Run: headless pygame with SDL's dummy video driver; simulated clock (each Clock.tick advances the game by its frame time, no real sleeping); random seed 0; keys injected as events and as key.get_pressed() state; no mouse input.
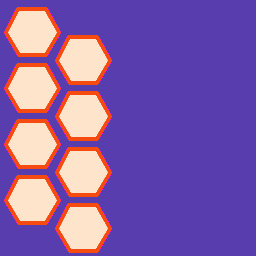
Frame 1 of 4 · flips 1–60 · no input
Frame 2 of 4 · flips 61–180 · tapped SPACE, RETURN · held RIGHT (→), D · screen unchanged from frame 1, image omitted
Frame 3 of 4 · flips 181–300 · held DOWN (↓), S · screen unchanged from frame 2, image omitted
Frame 4 of 4 · flips 301–420 · held LEFT (←), A, UP (↑), W · screen unchanged from frame 3, image omitted

The pygame program that drew these frames:

import math

import pygame
from pygame import gfxdraw


COLOR_REF = {
    'beige': pygame.Color('#fee4cb'),
    'mid_purple': pygame.Color('#583dae'),
    'orange': pygame.Color('#f54b10'),
    'teal': pygame.Color('#32f9c0'),
    'transparent': pygame.Color('#ff00ff')
}


class Tile():

    def __init__(self, tile_size, coords):
        self.tile_size = tile_size
        self.draw_coords = coords
        self.surface = self.draw_hexagon()

    @staticmethod
    def calculate_hexagon_points(center_x: float, center_y: float,
                                 radius: float) -> list[float]:
        points = []

        for a in range(6):
            points.append(
                (center_x + radius * math.cos(a * 60 * math.pi / 180),
                 center_y + radius * math.sin(a * 60 * math.pi / 180))
            )

        return points

    def draw_hexagon(self) -> pygame.Surface:
        '''
        Creates an antialiased hexagon inside a
        bounding box of size {{ self.tile_size }}.
        '''
        hexagon = pygame.Surface((self.tile_size, self.tile_size))
        hexagon.fill(COLOR_REF['transparent'])

        # Debug: Draw border
        # pygame.draw.rect(hexagon, COLOR_REF['teal'], pygame.Rect(0, 0, self.tile_size, self.tile_size), width=1)

        # # Draw outer orange shape
        points = self.calculate_hexagon_points(
            center_x=self.tile_size / 2, center_y=self.tile_size / 2,
            radius=self.tile_size / 2 - 4)
        pygame.gfxdraw.aapolygon(hexagon, points, COLOR_REF['orange'])
        pygame.gfxdraw.filled_polygon(hexagon, points, COLOR_REF['orange'])
        # # Draw inner beige shape
        points = self.calculate_hexagon_points(
            center_x=self.tile_size / 2, center_y=self.tile_size / 2,
            radius=self.tile_size / 2 - 8)
        pygame.gfxdraw.aapolygon(hexagon, points, COLOR_REF['beige'])
        pygame.gfxdraw.filled_polygon(hexagon, points, COLOR_REF['beige'])

        hexagon.set_colorkey(COLOR_REF['transparent'])

        return hexagon


def main():
    screen_dims = (256, 256)
    screen = pygame.display.set_mode(screen_dims)
    clock = pygame.time.Clock()

    tile_size = 64
    tiles = []
    for col in range(2):
        y_offset = tile_size / 2 - 4 if col % 2 else 0
        for row in range(4):
            coords = (col * tile_size - col * 13,
                      row * tile_size - row * 8 + y_offset)
            tiles.append(
                Tile(tile_size=tile_size, coords=coords))

    running = True
    while running:
        clock.tick(60)

        for event in pygame.event.get():
            if event.type == pygame.QUIT:
                running = False

        screen.fill(COLOR_REF['mid_purple'])
        for tile in tiles:
            screen.blit(tile.surface, tile.draw_coords)

        pygame.display.flip()


if __name__ == '__main__':
    pygame.init()
    pygame.display.set_caption("Hexagons")
    main()
